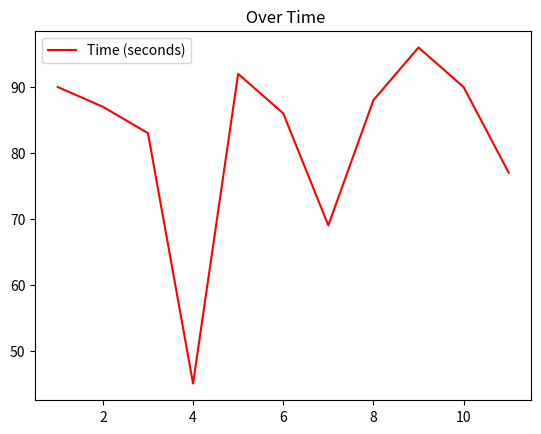
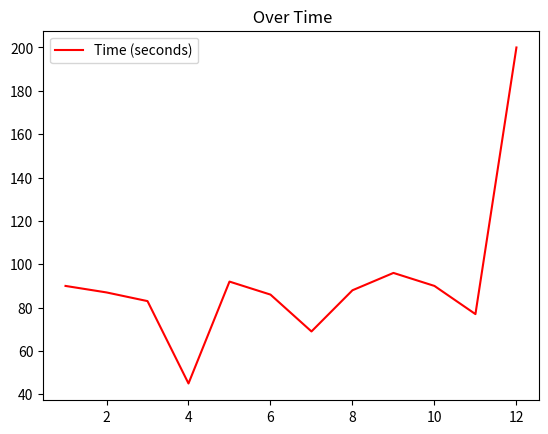

Write the Python code that produced these figures, in order.
import pandas as pd
import matplotlib.pyplot as plt
import time

class Graph:
    
    startIndex = 0
    endIndex = 0
    start = -1
    end = -1
    name = ""
    logDict = {}
    df = pd.DataFrame()

    def __init__(self, inputDict, inputName="", inputStart=-1, inputEnd=-1):
        global name, logDict, start, end
        name = inputName
        logDict = inputDict
        start = inputStart
        end = inputEnd
        self.update()

    def changeGraphRange(self, newStarting, newEnding):
        global start, end
        
        start = newStarting
        end = newEnding
        self.update()
        

    def update(self):
        global start, end, startIndex, endIndex, name, logDict, df
        timeStamps = list(logDict.keys())
        values = list(logDict.values())

        if(len(timeStamps) < 1):
            print("NO REAL DATA VALUES")
            timeStamps = [0]
            values = [0]

        if(start > -1 and end > -1):
            if(self.end > self.start):
                print("INPUT ERROR: ending index is smaller than starting index: ")

            startIndex = timeStamps.index(start)
            endIndex = timeStamps.index(end) + 1

            df = pd.DataFrame(values[startIndex:endIndex], timeStamps[startIndex:endIndex], columns=['Time (seconds)'])
        else:
            df = pd.DataFrame(values, timeStamps, columns=['Time (seconds)'])
        df.plot(color = 'red', title = self.name + ' Over Time')

        plt.show(block=True)

    def addNewRow(self):
        pass

    def delete(self):
        global df, startIndex, endIndex
        df = pd.DataFrame()
        startIndex = 0
        endIndex = 0
        plt.close()

if __name__ == "__main__": #testing
     global df
     testDict = {1: 90, 2: 87, 3: 83, 4: 45, 5: 92, 6: 86, 7: 69, 8: 88, 9: 96, 10: 90, 11: 77}
     print(testDict)

     testGraph = Graph(testDict, "value1")
     testDict[12] = 200
     print(testDict)

     testGraph.update()
     print("updated once, about to delete")
     print("test grpah before delete", df)
     testGraph.changeGraphRange(5, 8)
     time.sleep(5)
     testGraph.delete()
     print("deleted", df)
   